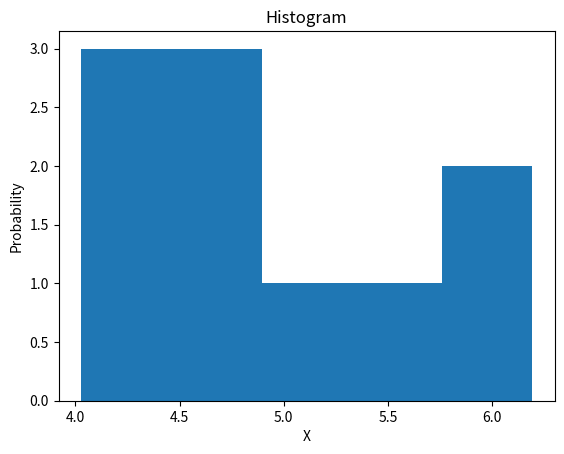

Here is the Python script that generated this plot:
#   Задание №2_2 для 5 урока
#   Сгенерируйте десять выборок случайных чисел х0, …, х9
#   и постройте гистограмму распределения случайной суммы  +х0+ …+ х 9

import numpy as np
import matplotlib.pyplot as plt


a = []      #   a   - список 10 случайных чисел
b = []      #   b - сумма чисел списка a
for i in range(10):
    a = np.random.rand(10)
    b.append (sum(a))

print (b)

num_bins = 5
n, bins, patches = plt.hist(b, num_bins)
plt.xlabel('X')
plt.ylabel('Probability')
plt.title('Histogram')